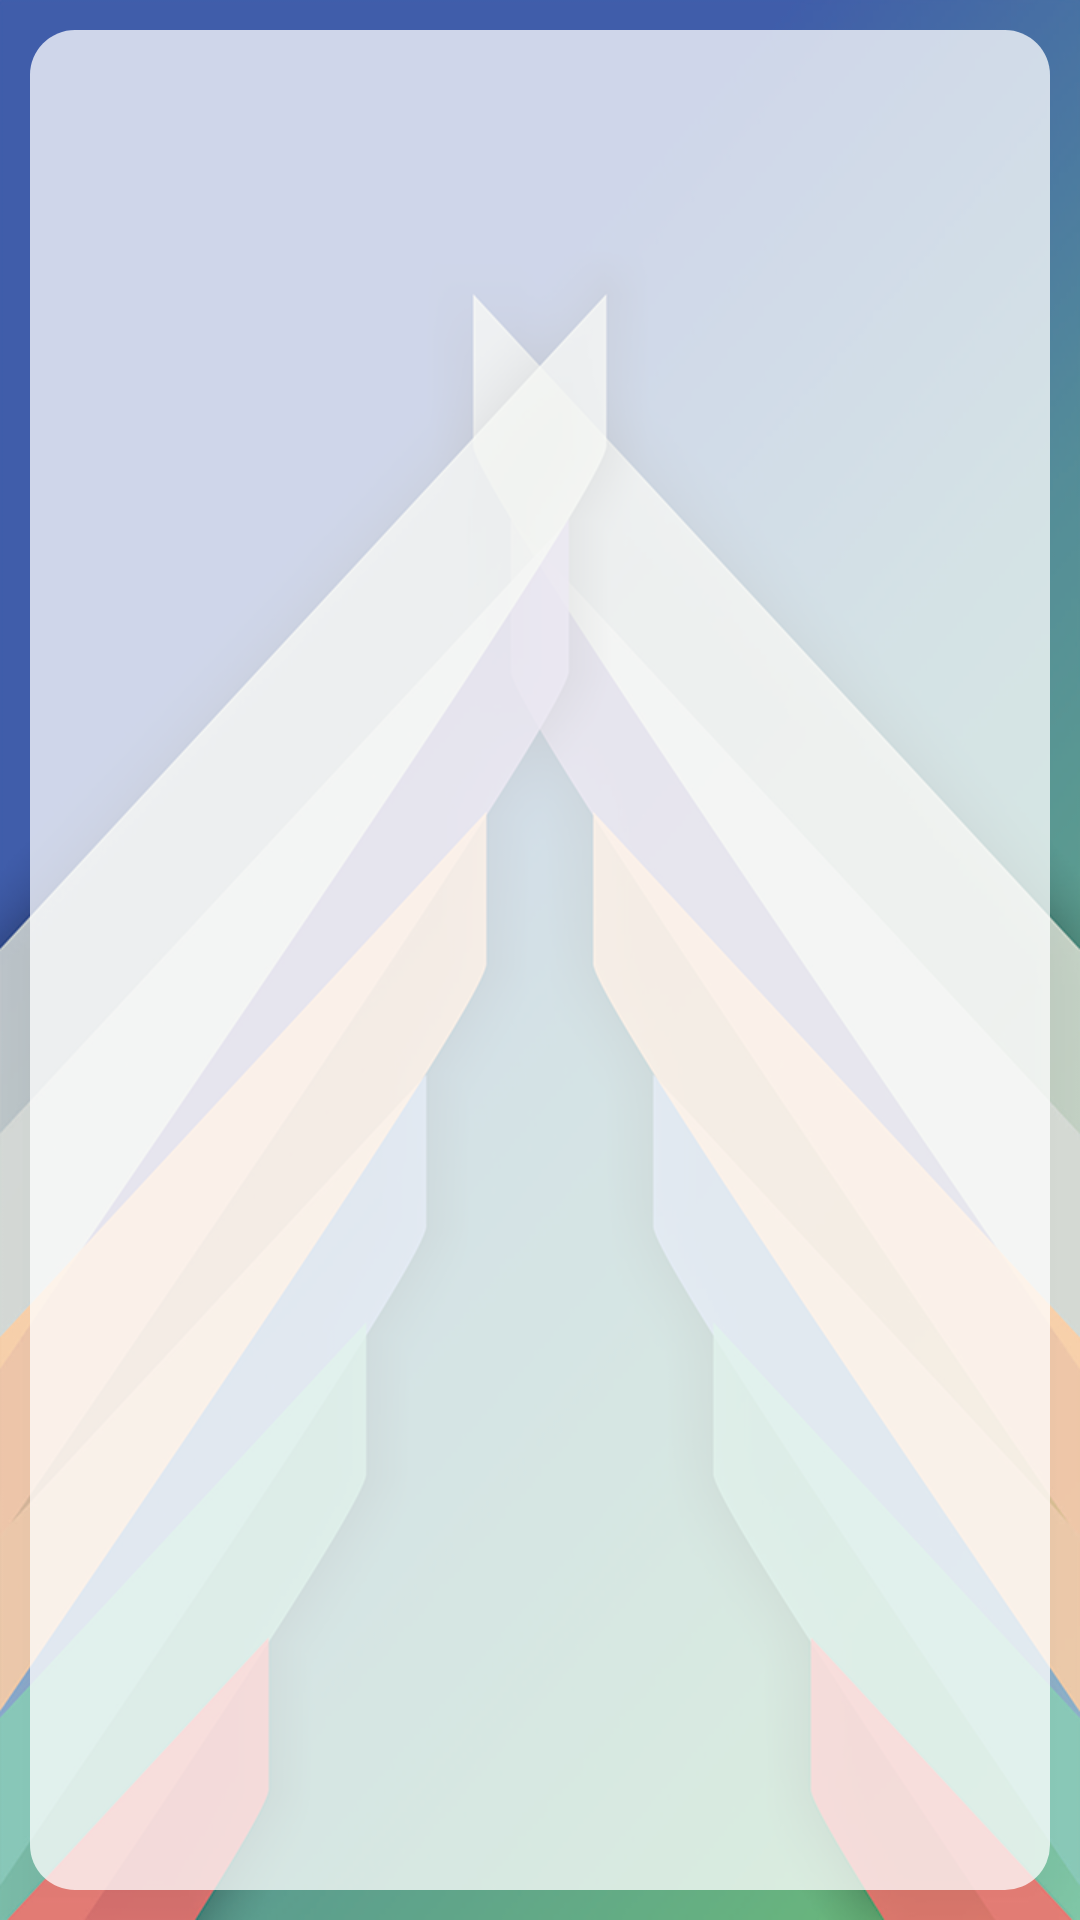

Write the Android layout XML for this screen, with the resource values it uses.
<!-- AndroidManifest.xml: application theme AppTheme -->
<!-- res/layout/lst_tiket_mahasiswa.xml -->
<?xml version="1.0" encoding="utf-8"?>
<RelativeLayout xmlns:android="http://schemas.android.com/apk/res/android"
    xmlns:tools="http://schemas.android.com/tools"
    android:layout_width="match_parent"
    android:layout_height="match_parent"
    android:background="@drawable/bg_main"
    tools:context=".lstTiketMahasiswaFrg">

    <RelativeLayout
        android:layout_width="match_parent"
        android:layout_height="match_parent"
        android:background="@drawable/bg_trans_rounded"
        android:layout_margin="10dp"
        android:padding="5dp">

        
        <android.support.v7.widget.RecyclerView
            android:id="@+id/recycler_view"
            android:layout_width="match_parent"
            android:layout_height="match_parent"/>
    </RelativeLayout>

</RelativeLayout>
<!-- resources referenced by this layout -->
<resources>
  <!-- drawable bg_main: png bitmap (drawable-hdpi, 114705 bytes) -->
  <!-- drawable bg_trans_rounded (drawable) -->
  <?xml version="1.0" encoding="utf-8"?>
  <shape xmlns:android="http://schemas.android.com/apk/res/android"
      android:shape="rectangle">
      <solid android:color="#BFFFFFFF"/>
      <corners android:radius="15dp"/>
  </shape>
  <style name="AppTheme" parent="Theme.AppCompat.Light.DarkActionBar">
          
          <item name="colorPrimary">@color/colorPrimary</item>
          <item name="colorPrimaryDark">@color/colorPrimary</item>
          <item name="colorAccent">@color/colorAccent</item>
      </style>
  <color name="colorPrimary">#008577</color>
  <color name="colorAccent">#2ab361</color>
</resources>
